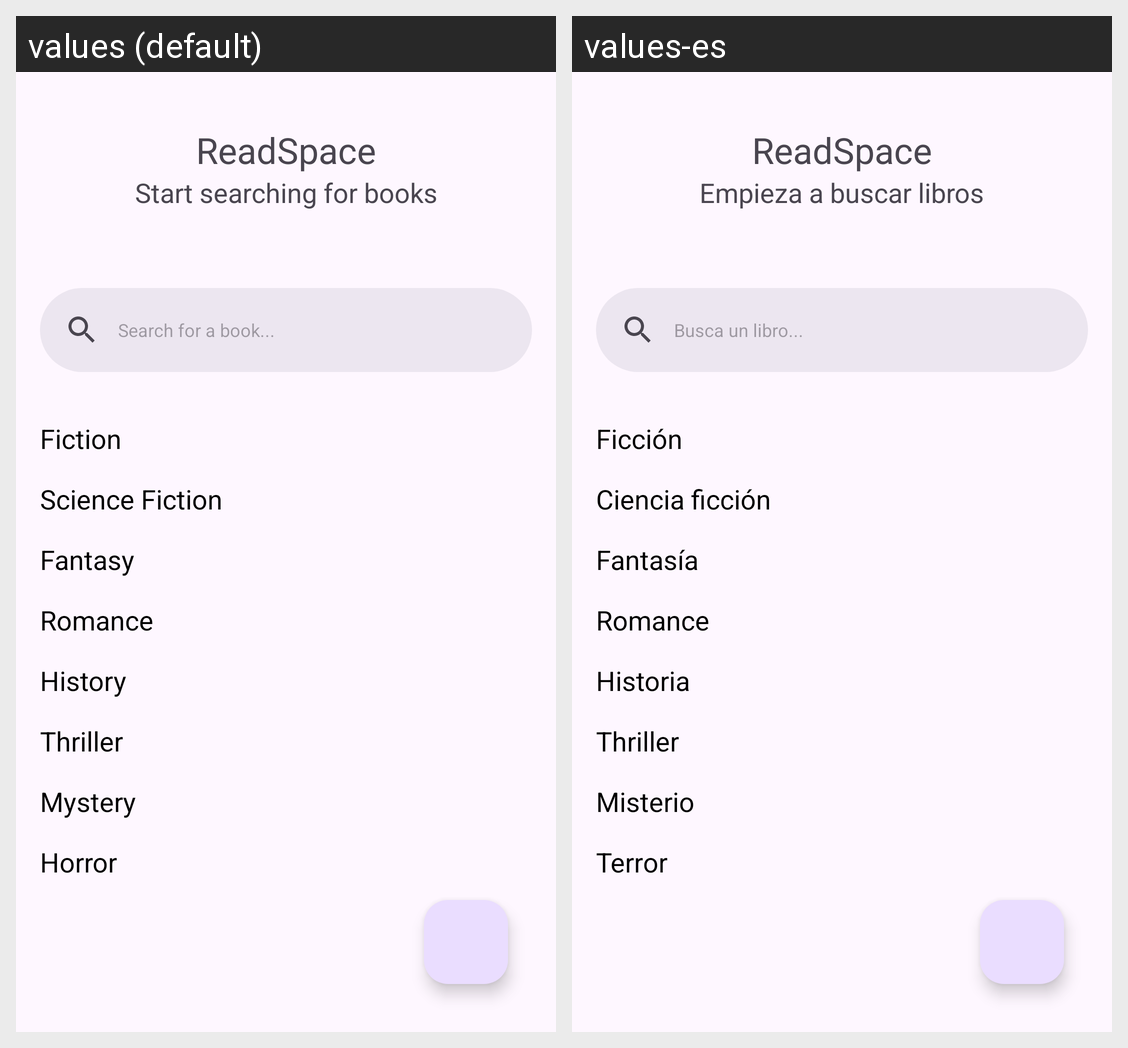

This grid shows one Android layout under two languages. Give, for every string resource on the screen, its name, the default text and each shown locale's text.
Android screen res/layout/activity_main.xml rendered under 2 locales, left to right: values (default), values-es. Device: Nexus 5 (rendered at 1080×1920; each locale shown at half size, 540×960, under a caption strip naming it); theme Theme.ReadSpace.
Strings drawn on this screen, with the default value and each locale's value (text and hints the layout hard-codes, and strings that could not be matched under every locale, appear in the picture but are not listed):

app_name
  values: ReadSpace
  values-es: ReadSpace

appbar_subtitle_main
  values: Start searching for books
  values-es: Empieza a buscar libros

search_for
  values: Search for a book...
  values-es: Busca un libro...

fiction_category
  values: Fiction
  values-es: Ficción

science_fiction_category
  values: Science Fiction
  values-es: Ciencia ficción

fantasy_category
  values: Fantasy
  values-es: Fantasía

romance_category
  values: Romance
  values-es: Romance

history_category
  values: History
  values-es: Historia

thriller_category
  values: Thriller
  values-es: Thriller

mystery_category
  values: Mystery
  values-es: Misterio

horror_category
  values: Horror
  values-es: Terror
